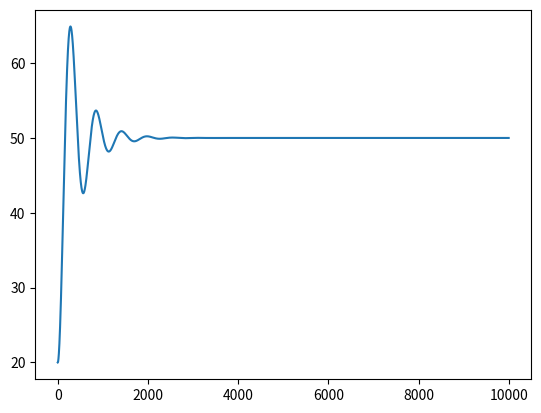

Source code (Python):
import math
import matplotlib.pyplot as plt

class OvenSimulation:
    def __init__(self):
        self.mass_air = 0.5
        self.specific_heat_air = 25
        self.mass_object = 1
        self.specific_heat_object = 400
        self.max_power_heater = 200
        self.heat_transfer_coefficient = 2
        self.thickness_wall = 0.05
        self.area_wall = 1
        self.temperature_outside = 20
        self.temperature_inside_begining = self.temperature_outside
        self.temperature_inside = [self.temperature_inside_begining]

        self.time_of_simulation = 10000
        self.sampling_period = 1
        self.target_temperature = 50
        self.temperature_difference = [self.target_temperature-self.temperature_inside[0]]
        self.temperature_difference_sum = self.temperature_difference[0]

        self.t = int(self.time_of_simulation/self.sampling_period)
        self.power_heater = 0
        self.e = [self.target_temperature-self.temperature_inside[0]]
        self.e_sum = self.e[0]
        self.kp = 0.0002
        self.Ti = 0.75
        self.Td = 0.25
        
    def simulation(self):
        for iter in range(1,self.t):
            self.temperature_inside.append(self.temperature_inside[-1]+(self.sampling_period/(self.mass_air*self.specific_heat_air+self.mass_object*self.specific_heat_object))*(self.power_heater-(self.heat_transfer_coefficient*self.area_wall*(self.temperature_inside[-1]-self.temperature_outside))))
            e = self.target_temperature-self.temperature_inside[iter]
            self.e.append(e)
            self.e_sum += e
            if iter>1:
                en = self.e[iter]
                den = self.e[-1]-self.e[-2]
                u = self.kp*(en+(self.sampling_period/self.Ti)*self.e_sum + (self.Td/self.sampling_period)*den)
                self.power_heater = self.max_power_heater*u
                if self.power_heater<0:
                    self.power_heater = 0


if __name__ == "__main__":
    sim = OvenSimulation()
    sim.simulation()
    plt.plot([i for i in range(sim.t)], sim.temperature_inside)
    plt.show()
